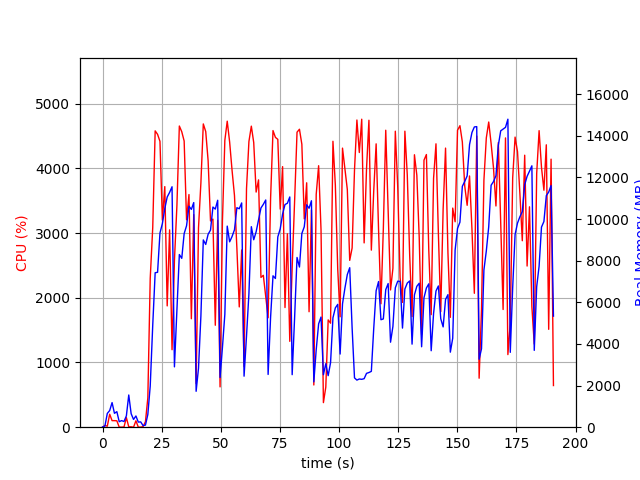

The table this chart was drawn from, first rows:
elapsed_time, nproc, cpu, mem_real, mem_virtual
3.337860107421875e-05, 1, 0.0, 10.48, 3192
1.006, 2, 26.8, 59.25, 167.8
2.014, 5, 15.9, 662.7, 2900
3.023, 4, 200.4, 802.3, 2810
4.03, 6, 101.4, 1182, 3802
5.036, 3, 101.2, 667.3, 2357
6.044, 3, 99.2, 746.6, 2469
7.052, 3, 1.0, 263.6, 1807
8.06, 3, 1.0, 316.9, 1881
9.068, 3, 3.0, 273.2, 1837
10.08, 4, 147.7, 545.5, 2477
11.09, 11, 5.9, 1547, 5228
12.1, 6, 6.0, 648, 2969
13.1, 3, 0.0, 373.2, 1975
14.11, 3, 99.3, 539.4, 2277
15.12, 3, 1.0, 244.9, 1840
16.13, 3, 1.0, 255.7, 1846
17.13, 2, 7.9, 77.12, 3300
18.14, 1, 85.3, 101.2, 687.5
19.15, 1, 453.5, 613.3, 6091
20.16, 1, 2299, 1976, 9147
21.23, 1, 3088, 4905, 11053
22.25, 1, 4580, 7422, 16784
23.27, 1, 4526, 7442, 20339
24.28, 1, 4418, 9330, 20339
25.3, 1, 3202, 9784, 20403
26.32, 1, 3719, 10507, 20483
27.34, 1, 1875, 11060, 20483
28.36, 1, 3050, 11280, 20483
29.39, 1, 1198, 11551, 20579
30.4, 1, 2575, 2899, 20579
31.46, 1, 3432, 5640, 20579
32.47, 1, 4655, 8295, 20630
33.5, 1, 4567, 8113, 21105
34.51, 1, 4423, 9299, 21105
35.52, 1, 3206, 9678, 21105
36.55, 1, 3596, 10617, 21105
37.56, 1, 1676, 10463, 21105
38.56, 1, 3286, 10791, 21105
39.57, 1, 673.8, 1725, 21105
40.58, 1, 3082, 2832, 21105
41.59, 1, 3776, 5338, 21105
42.61, 1, 4687, 8997, 21346
43.63, 1, 4569, 8780, 21358
44.64, 1, 4120, 9270, 21358
45.66, 1, 3187, 9470, 21358
46.67, 1, 3216, 10577, 21358
47.68, 1, 1576, 10478, 21358
48.69, 1, 3198, 10903, 21358
49.7, 1, 623.1, 2389, 21358
50.7, 1, 3191, 3838, 21358
51.71, 1, 4434, 5423, 21358
52.72, 1, 4730, 9661, 21564
53.74, 1, 4407, 8906, 21594
54.77, 1, 3970, 9160, 21594
55.79, 1, 3581, 9485, 21594
56.8, 1, 2768, 10546, 21594
57.81, 1, 1859, 10495, 21594
58.83, 1, 2739, 10774, 21594
59.84, 1, 937.3, 2451, 21594
... 129 more rows
